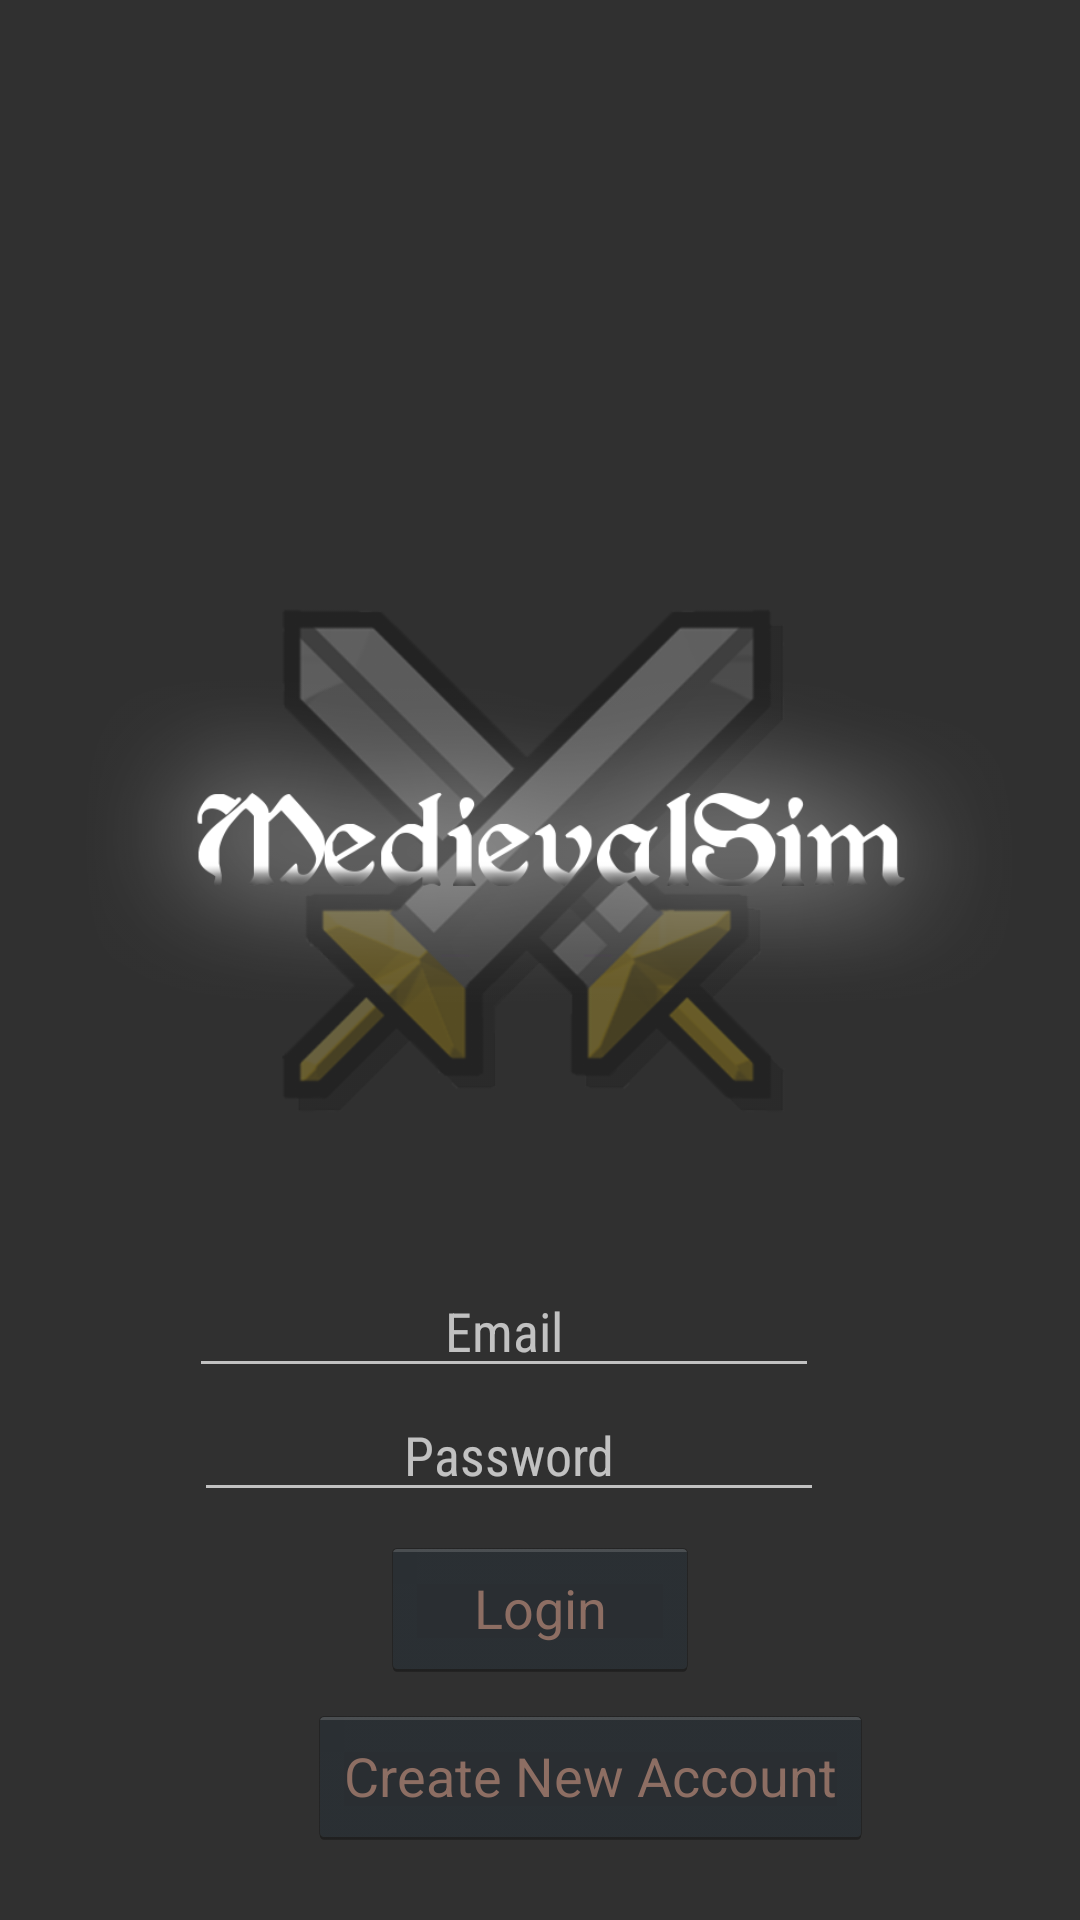

Android layout source for this screen:
<!-- AndroidManifest.xml: application theme TopTherm -->
<!-- res/layout/activity_login_screen.xml -->
<?xml version = "1.0" encoding = "utf-8"?>
<android.support.constraint.ConstraintLayout xmlns:android = "http://schemas.android.com/apk/res/android"
    xmlns:app="http://schemas.android.com/apk/res-auto"
    xmlns:tools = "http://schemas.android.com/tools" android:layout_width="match_parent"
    android:layout_height = "match_parent" android:paddingLeft= "@dimen/activity_horizontal_margin"
    android:paddingRight = "@dimen/activity_horizontal_margin"
    android:paddingTop = "@dimen/activity_vertical_margin"
    android:paddingBottom = "@dimen/activity_vertical_margin" tools:context = ".LoginScreen">

    <ImageView
        android:id="@+id/imageView"
        android:layout_width="300dp"
        android:layout_height="239dp"
        app:srcCompat="@drawable/swords"
        android:layout_alignParentBottom="true"
        android:layout_alignParentStart="true"
        app:layout_constraintBottom_toBottomOf="parent"
        android:layout_marginBottom="232dp"
        android:layout_marginStart="16dp"
        app:layout_constraintLeft_toLeftOf="parent"
        android:layout_marginEnd="16dp"
        app:layout_constraintRight_toRightOf="parent" />


    <Button
        android:text="@string/login"
        android:layout_width="106dp"
        android:layout_height="wrap_content"
        android:id="@+id/loginButton"
        android:textColor="#8d6e63"
        style="@android:style/Widget.Holo.Button"
        android:layout_marginEnd="16dp"
        app:layout_constraintRight_toRightOf="parent"
        android:layout_marginStart="16dp"
        app:layout_constraintLeft_toLeftOf="parent"
        app:layout_constraintBottom_toBottomOf="parent"
        android:layout_marginBottom="80dp"
        android:layout_marginTop="16dp"
        app:layout_constraintTop_toTopOf="parent"
        app:layout_constraintVertical_bias="1.0" />

    <EditText
        android:layout_width="wrap_content"
        android:layout_height="wrap_content"
        android:inputType="textEmailAddress"
        android:ems="10"
        android:id="@+id/emailEditText"
        android:hint="@string/email"
        android:singleLine="true"
        android:fontFamily="sans-serif-condensed"
        android:textSize="18sp"
        android:textAlignment="center"
        android:layout_marginStart="56dp"
        app:layout_constraintLeft_toLeftOf="parent"
        app:layout_constraintBottom_toTopOf="@+id/passwordEditText"
        android:layout_marginEnd="16dp"
        app:layout_constraintRight_toRightOf="parent"
        app:layout_constraintHorizontal_bias="0.09" />

    <EditText
        android:layout_width="wrap_content"
        android:layout_height="wrap_content"
        android:inputType="textPassword"
        android:ems="10"
        android:id="@+id/passwordEditText"
        android:layout_marginStart="56dp"
        app:layout_constraintLeft_toLeftOf="parent"
        app:layout_constraintBottom_toBottomOf="parent"
        android:layout_marginBottom="136dp"
        android:hint="@string/password"
        android:textAlignment="center"
        android:fontFamily="sans-serif-condensed"
        android:singleLine="true"
        android:layout_marginEnd="16dp"
        app:layout_constraintRight_toRightOf="parent"
        app:layout_constraintHorizontal_bias="0.11" />

    <Button
        android:text="@string/newAccount"
        android:layout_width="wrap_content"
        android:layout_height="wrap_content"
        android:id="@+id/newAccountButton"
        style="@android:style/Widget.Holo.Button"
        android:textColor="#8d6e63"
        android:layout_marginStart="96dp"
        app:layout_constraintLeft_toLeftOf="parent"
        app:layout_constraintBottom_toBottomOf="parent"
        android:layout_marginBottom="24dp"
        android:layout_marginEnd="16dp"
        app:layout_constraintRight_toRightOf="parent"
        app:layout_constraintHorizontal_bias="0.11"
        android:layout_marginTop="16dp"
        app:layout_constraintTop_toTopOf="parent"
        app:layout_constraintVertical_bias="1.0" />

    <ImageView
        android:id="@+id/imageView2"
        android:layout_width="328dp"
        android:layout_height="224dp"
        app:srcCompat="@drawable/medievalsimtext"
        android:layout_alignBottom="@+id/imageView"
        android:layout_alignParentStart="true"
        app:layout_constraintBottom_toBottomOf="parent"
        android:layout_marginBottom="248dp"
        android:layout_marginEnd="16dp"
        app:layout_constraintRight_toRightOf="parent"
        android:layout_marginStart="16dp"
        app:layout_constraintLeft_toLeftOf="parent" />

</android.support.constraint.ConstraintLayout>
<!-- resources referenced by this layout -->
<resources>
  <!-- drawable medievalsimtext: png bitmap (drawable, 58802 bytes) -->
  <!-- drawable swords: png bitmap (drawable, 91682 bytes) -->
  <string name="email">Email</string>
  <string name="login">Login</string>
  <string name="newAccount">Create New Account</string>
  <string name="password">Password</string>
  <style name="TopTherm" parent="Theme.AppCompat">
          <item name="colorPrimary">@color/colorPrimary</item>
          <item name="colorPrimaryDark">@color/colorPrimaryDark</item>
          <item name="colorAccent">#a1560a</item>
      </style>
  <!-- not gathered from this repository: default colours our renderer supplied (Android Studio template values) -->
  <color name="colorPrimary">#FF6200EE</color>
  <color name="colorPrimaryDark">#FF3700B3</color>
</resources>
